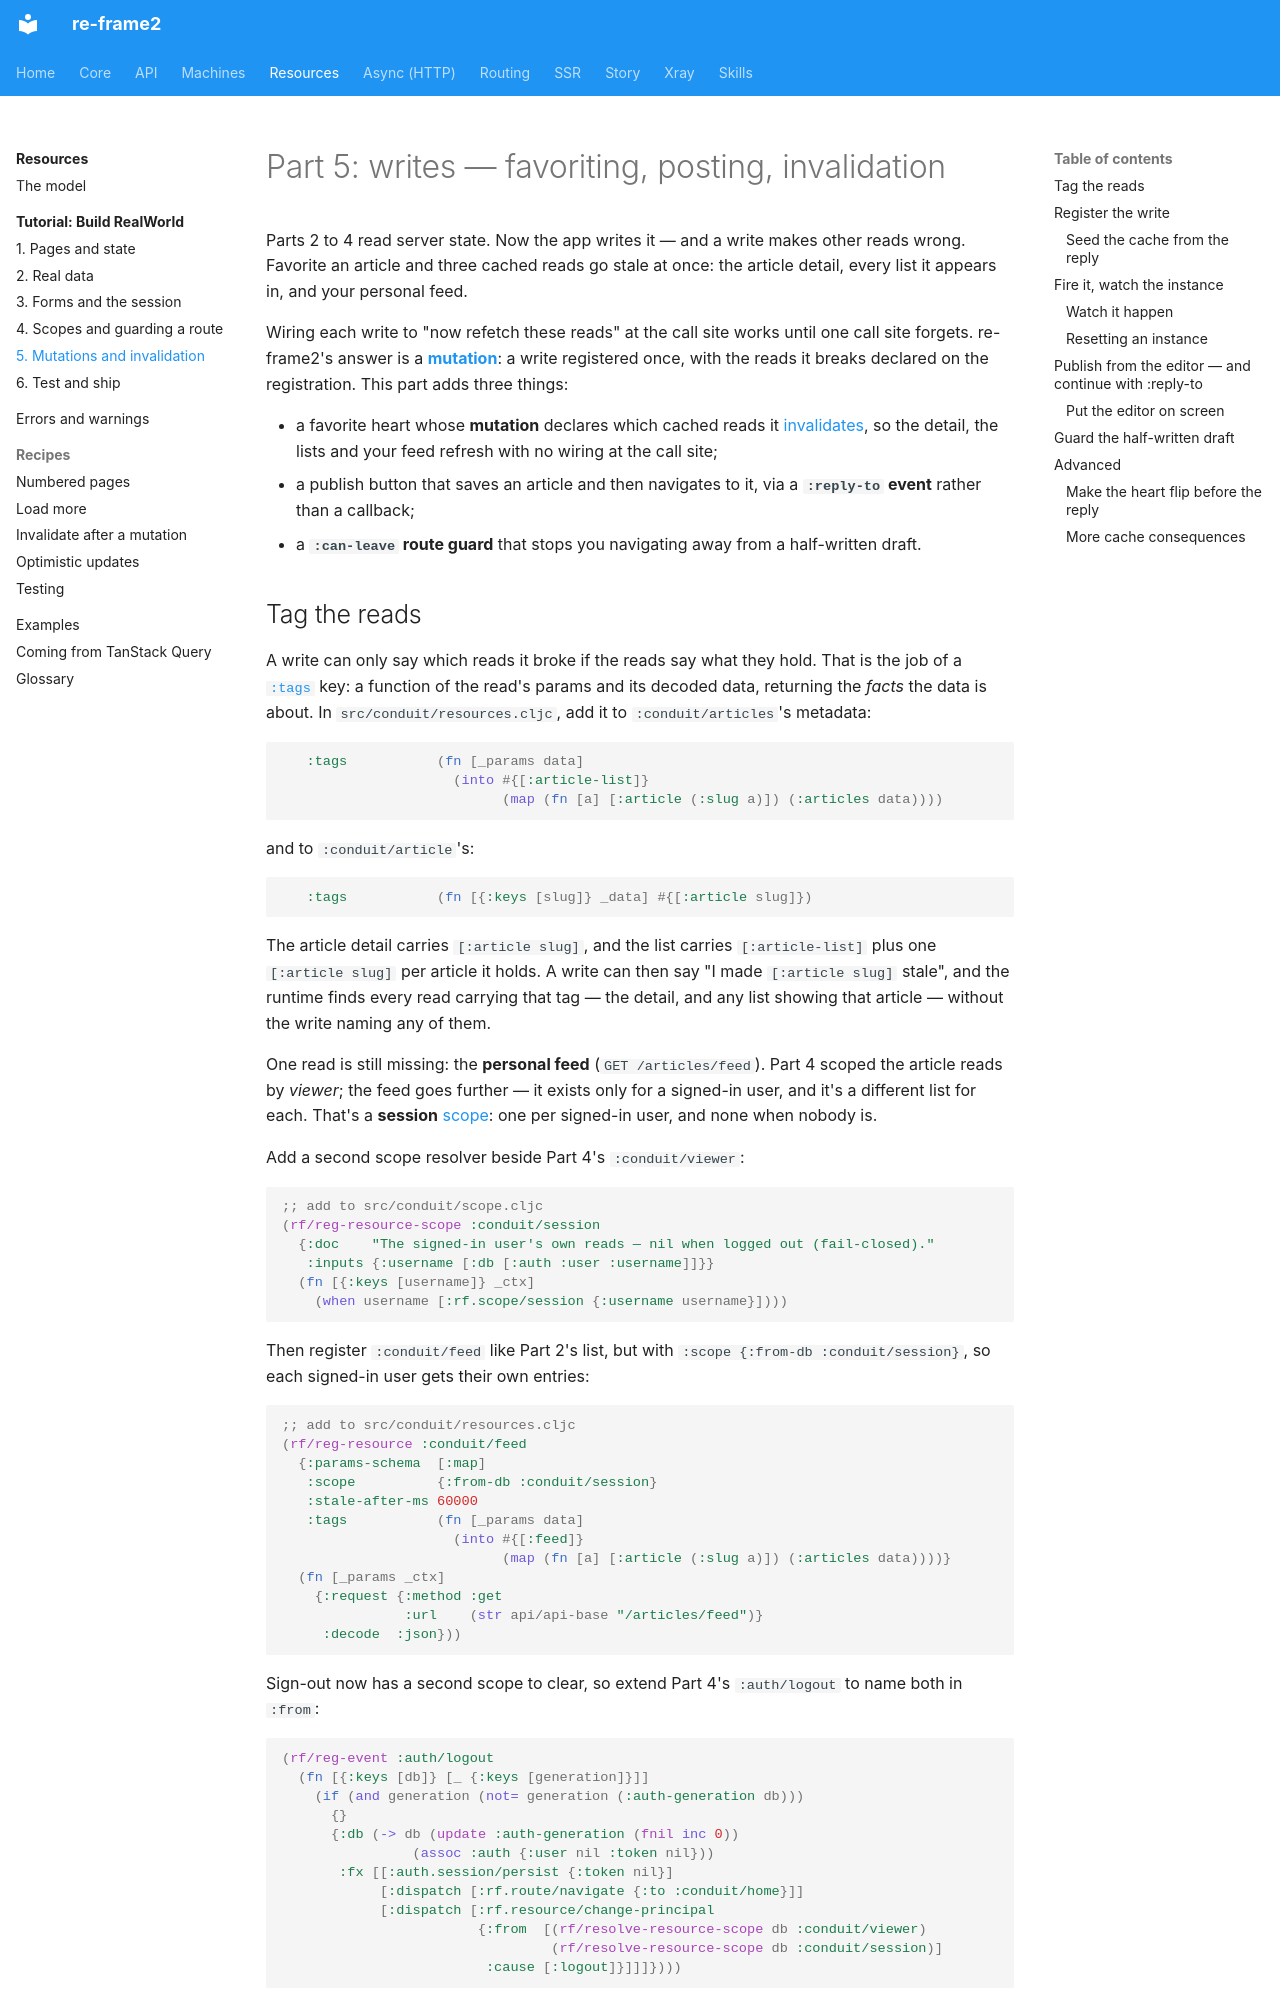

repository: day8/re-frame2 · page: resources/tutorial/05-mutations-and-invalidation/index.html · generator: mkdocs

# Part 5: writes — favoriting, posting, invalidation

Parts 2 to 4 read server state. Now the app writes it — and a write makes other reads wrong. Favorite an article and three cached reads go stale at once: the article detail, every list it appears in, and your personal feed.

Wiring each write to "now refetch these reads" at the call site works until one call site forgets. re-frame2's answer is a [**mutation**](../glossary.md#mutation): a write registered once, with the reads it breaks declared on the registration. This part adds three things:

- a favorite heart whose **mutation** declares which cached reads it [invalidates](../glossary.md#invalidate), so the detail, the lists and your feed refresh with no wiring at the call site;
- a publish button that saves an article and then navigates to it, via a **`:reply-to` event** rather than a callback;
- a **`:can-leave` route guard** that stops you navigating away from a half-written draft.
